Labelled photos from "data", an image-classification folder in DavLeonardo/DeepThinking-VisionComputadora2025-2. The possible labels are: normal, pneumonia.

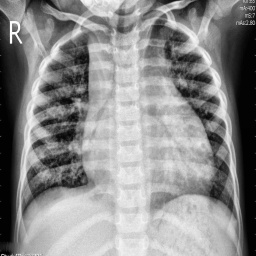
Label: pneumonia

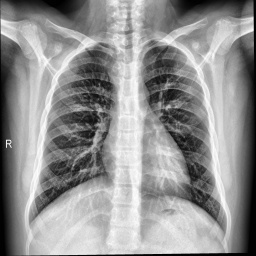
Label: normal

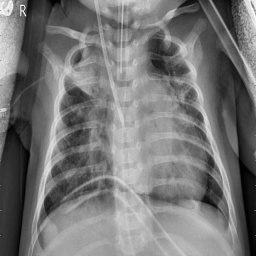
Label: pneumonia

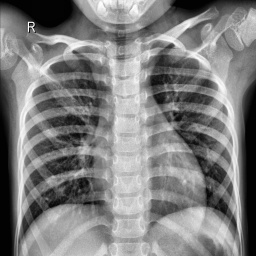
Label: normal

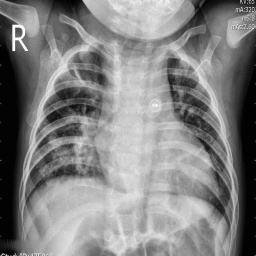
Label: pneumonia

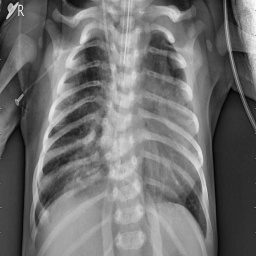
Label: pneumonia
